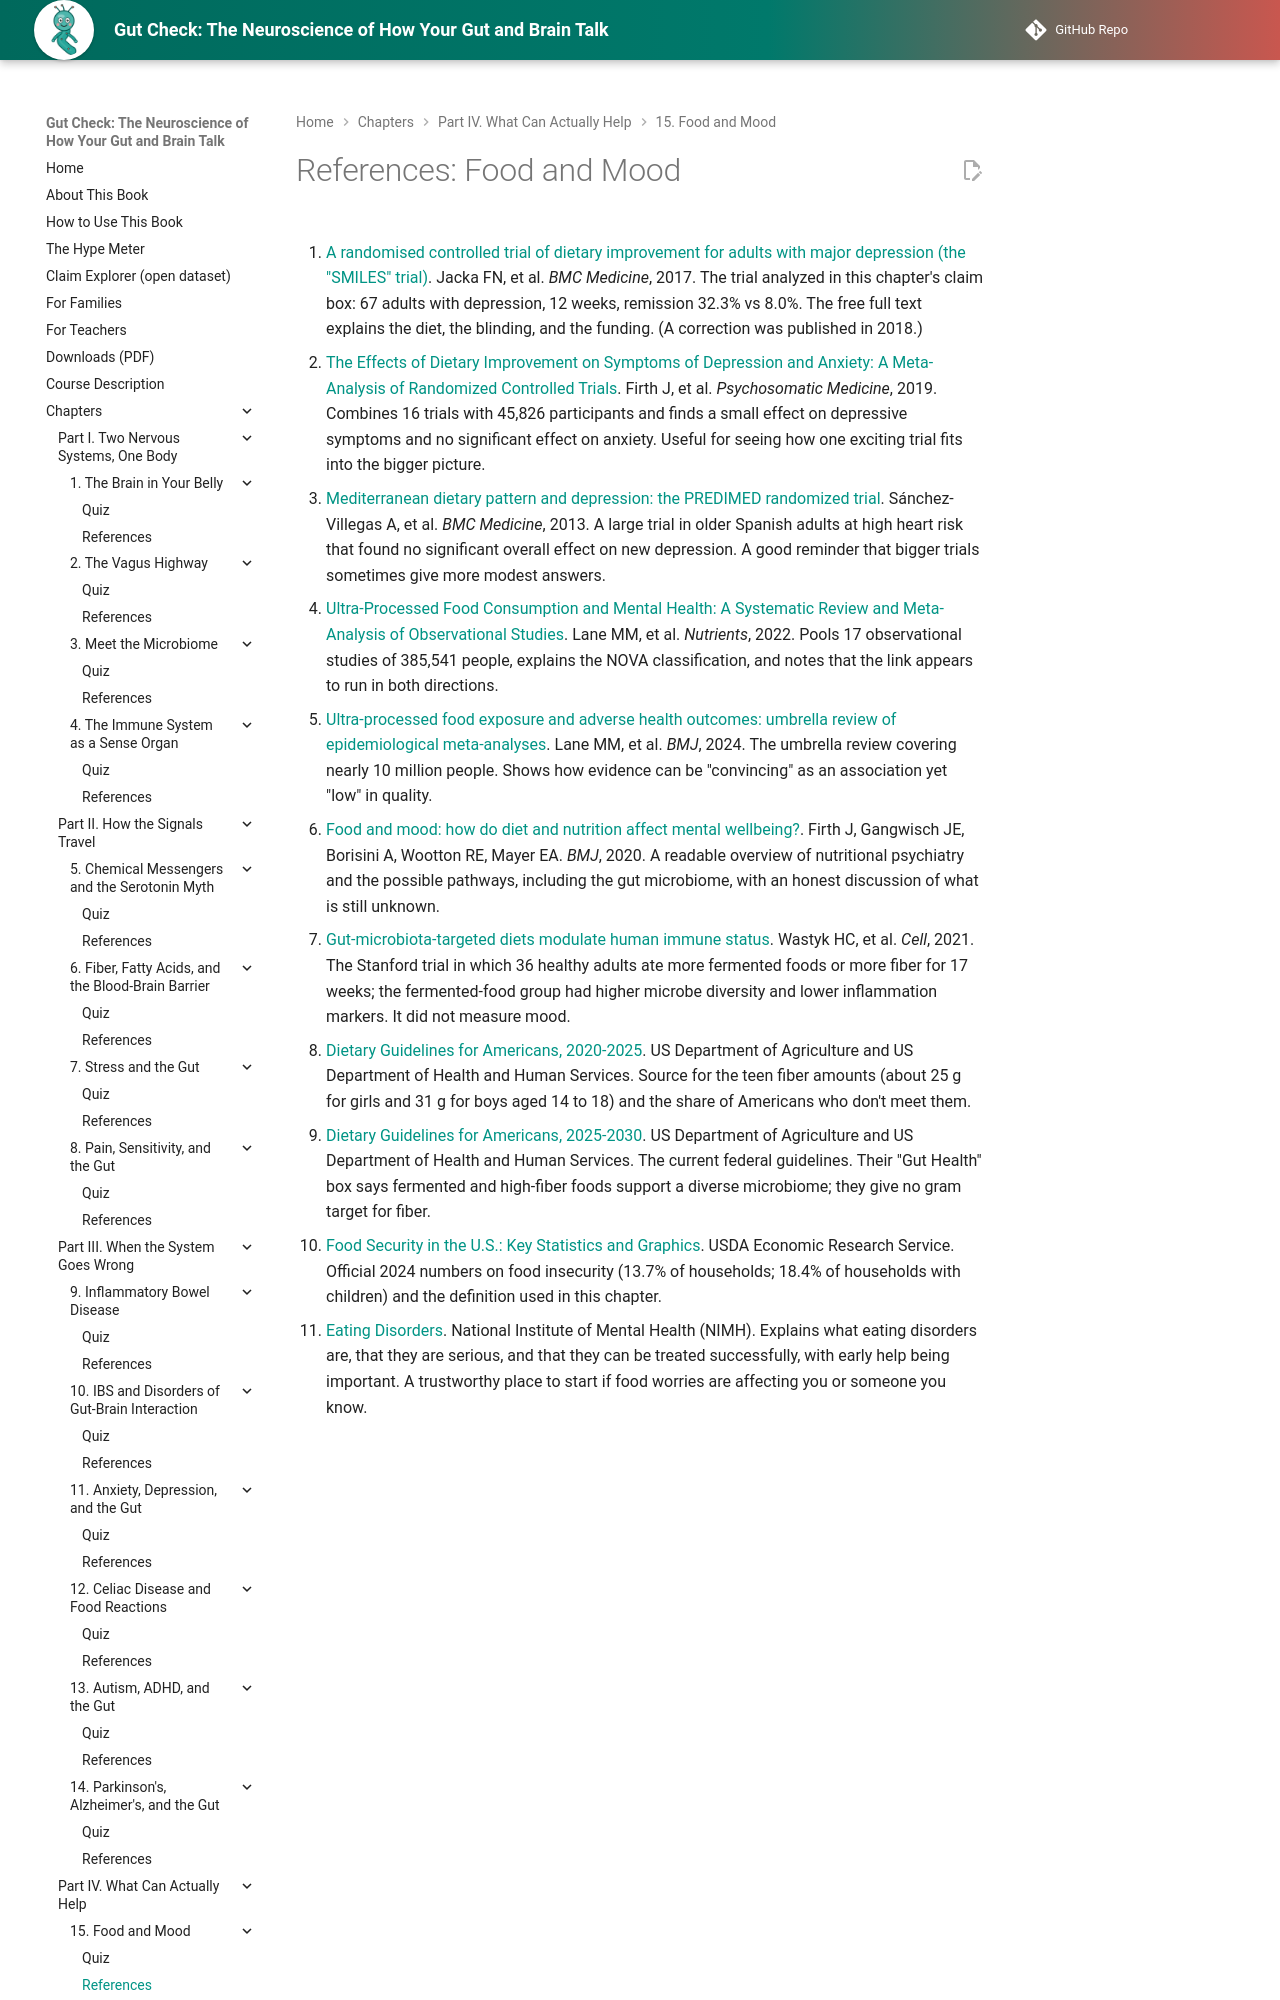

repository: aaryavvatts-lab/gut-brain-textbook · page: chapters/15-food-and-mood/references/index.html · generator: mkdocs

---
title: "References: Food and Mood"
description: "Curated readings and sources for Chapter 15."
---

# References: Food and Mood

1. [A randomised controlled trial of dietary improvement for adults with major depression (the "SMILES" trial)](https://pmc.ncbi.nlm.nih.gov/articles/PMC5282719/). Jacka FN, et al. *BMC Medicine*, 2017. The trial analyzed in this chapter's claim box: 67 adults with depression, 12 weeks, remission 32.3% vs 8.0%. The free full text explains the diet, the blinding, and the funding. (A correction was published in 2018.)

2. [The Effects of Dietary Improvement on Symptoms of Depression and Anxiety: A Meta-Analysis of Randomized Controlled Trials](https://pmc.ncbi.nlm.nih.gov/articles/PMC6455094/). Firth J, et al. *Psychosomatic Medicine*, 2019. Combines 16 trials with 45,826 participants and finds a small effect on depressive symptoms and no significant effect on anxiety. Useful for seeing how one exciting trial fits into the bigger picture.

3. [Mediterranean dietary pattern and depression: the PREDIMED randomized trial](https://pmc.ncbi.nlm.nih.gov/articles/PMC3848350/). Sánchez-Villegas A, et al. *BMC Medicine*, 2013. A large trial in older Spanish adults at high heart risk that found no significant overall effect on new depression. A good reminder that bigger trials sometimes give more modest answers.

4. [Ultra-Processed Food Consumption and Mental Health: A Systematic Review and Meta-Analysis of Observational Studies](https://pmc.ncbi.nlm.nih.gov/articles/PMC9268228/). Lane MM, et al. *Nutrients*, 2022. Pools 17 observational studies of 385,541 people, explains the NOVA classification, and notes that the link appears to run in both directions.

5. [Ultra-processed food exposure and adverse health outcomes: umbrella review of epidemiological meta-analyses](https://pmc.ncbi.nlm.nih.gov/articles/PMC10899807/). Lane MM, et al. *BMJ*, 2024. The umbrella review covering nearly 10 million people. Shows how evidence can be "convincing" as an association yet "low" in quality.
